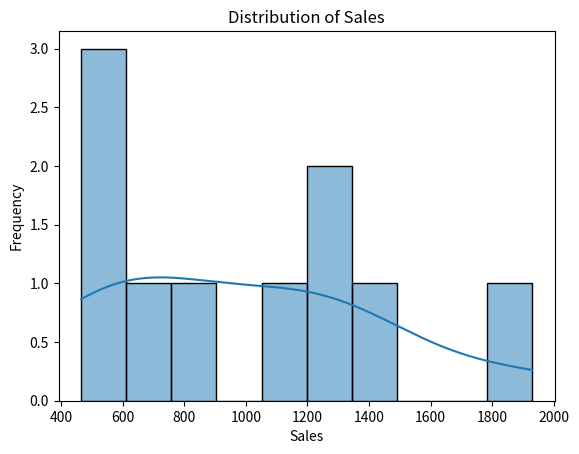
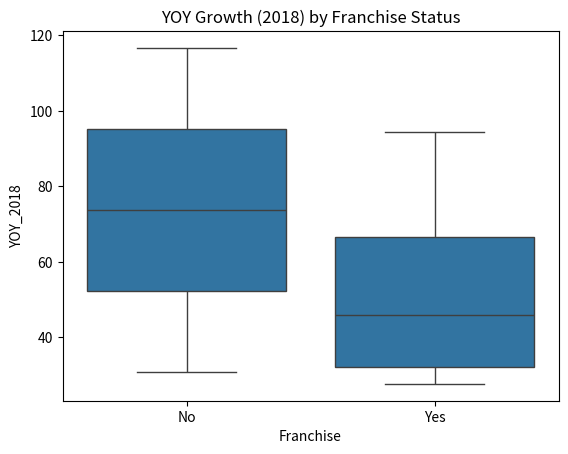

Reproduce these figures in Python, in order.
#!/usr/bin/env python
# coding: utf-8

# In[33]:


import pandas as pd
import matplotlib.pyplot as plt
import seaborn as sns

# 1. Create DataFrame from your pasted data
data = {
    "Rank": [1,2,3,4,5,6,7,8,9,10],
    "Brand": ["Evergreens","Clean Juice","Slapfish","Clean Eatz","Pokeworks",
              "Playa Bowls","The Simple Greek","Melt Shop","Creamistry","Joella's Hot Chicken"],
    "City": ["Seattle, Wash.","Charlotte, N.C.","Huntington Beach, Calif.","Wilmington, N.C.","Irvine, Calif.",
             "Belmar, N.J.","Blue Bell, Pa.","New York, N.Y.","Yorba Linda, Calif.","Louisville, Ky."],
    "Units_2017": [24,44,21,25,49,39,24,20,24,29],
    "YOY_2017": ["130.50%","121.90%","81.00%","79.70%","77.10%","62.90%","52.50%","39.60%","36.80%","35.50%"],
    "Units_2018": [26,105,21,46,50,76,36,19,60,17],
    "YOY_2018": ["116.70%","94.40%","90.90%","58.60%","56.30%","28.80%","33.30%","35.70%","27.70%","30.80%"],
    "Sales": [1150,560,1370,685,1210,580,775,1260,465,1930],
    "Franchise": ["No","Yes","Yes","Yes","Yes","Yes","Yes","Yes","Yes","No"]
}

df = pd.DataFrame(data)

# 2. Clean percentage columns (remove % and convert to float)
df["YOY_2017"] = df["YOY_2017"].str.replace("%","").astype(float)
df["YOY_2018"] = df["YOY_2018"].str.replace("%","").astype(float)

# 3. Histogram of Sales
sns.histplot(df["Sales"], bins=10, kde=True)
plt.title("Distribution of Sales")
plt.xlabel("Sales")
plt.ylabel("Frequency")
plt.show()

# 4. Boxplot of YOY growth vs Sales
sns.boxplot(x="Franchise", y="YOY_2018", data=df)
plt.title("YOY Growth (2018) by Franchise Status")
plt.show()


# In[ ]:
